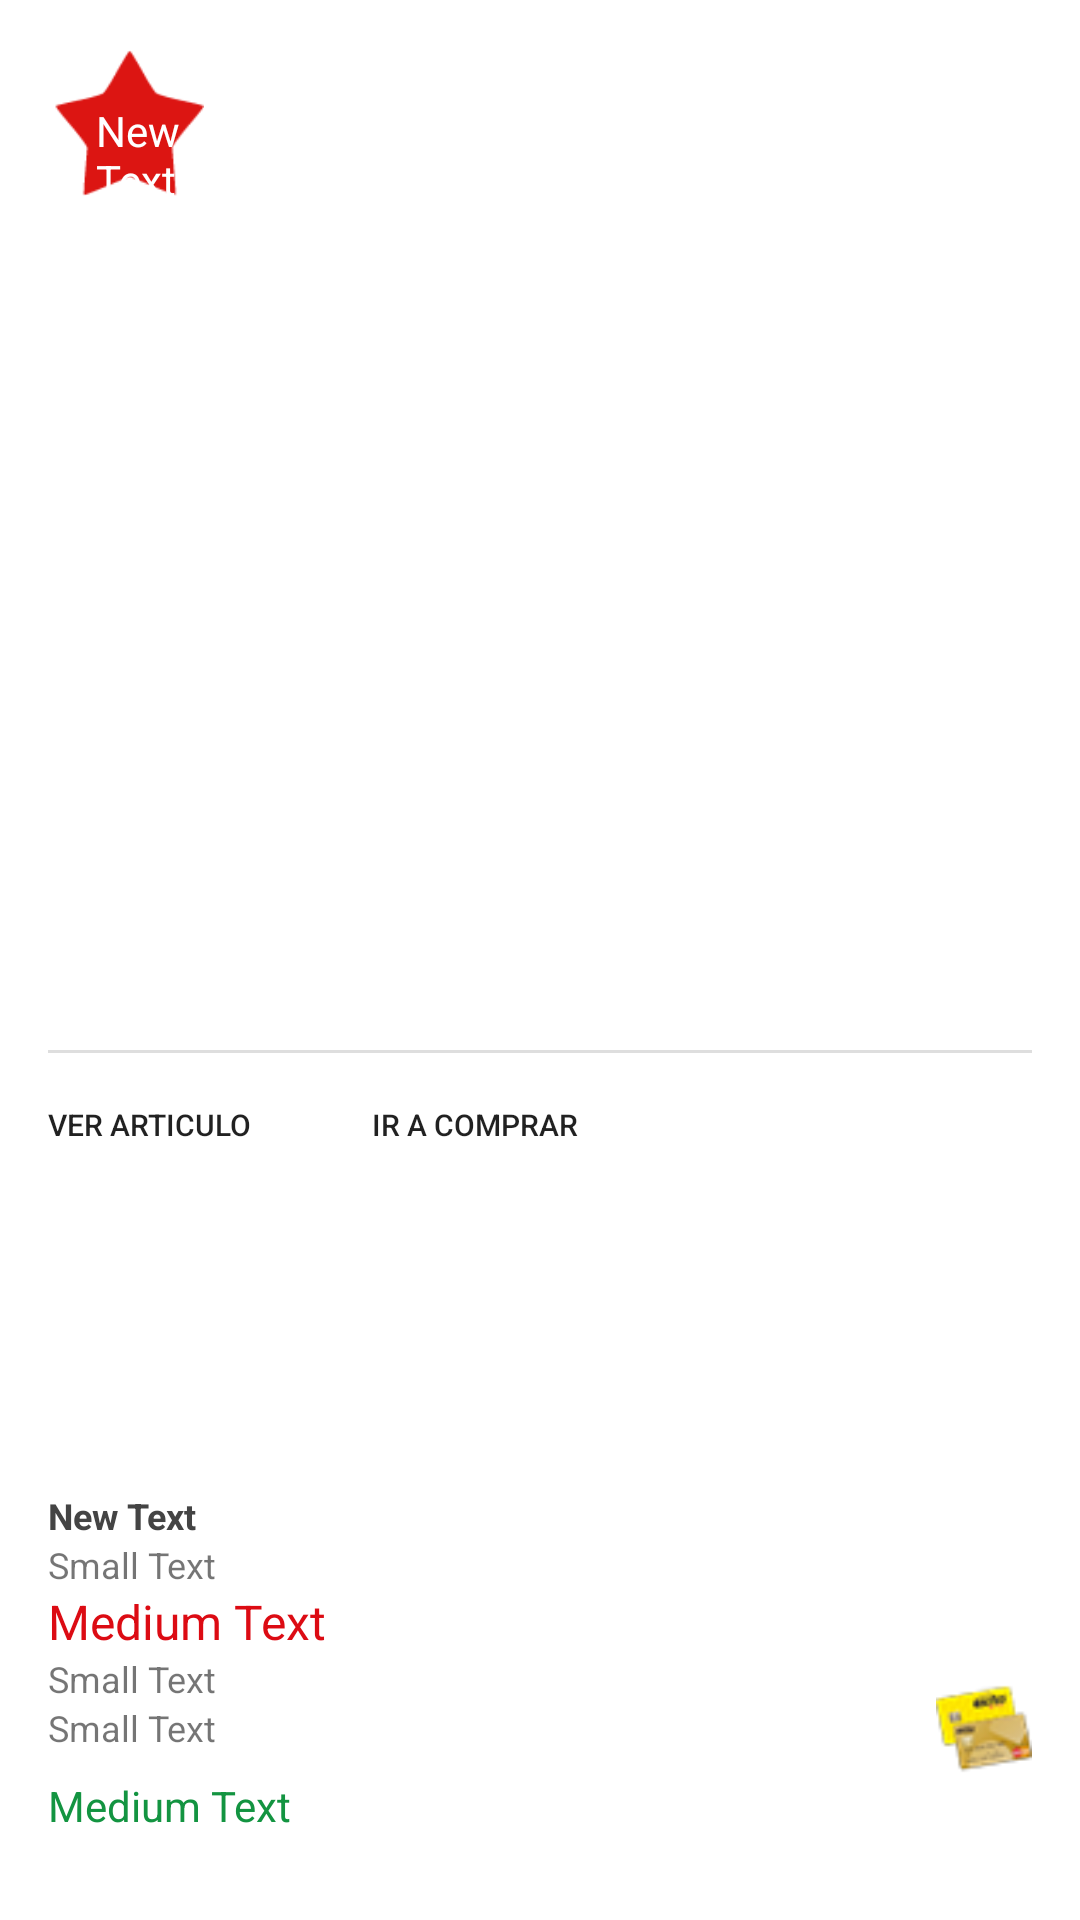

The Android layout XML behind this screen, and the referenced resources:
<!-- AndroidManifest.xml: application theme AppTheme -->
<!-- res/layout/details_activity.xml -->
<?xml version="1.0" encoding="utf-8"?>
<FrameLayout xmlns:android="http://schemas.android.com/apk/res/android"
    android:layout_width="match_parent" android:layout_height="match_parent" >

    <LinearLayout
        android:orientation="vertical"
        android:layout_width="match_parent" android:layout_height="match_parent"
        android:background="#FFFFFF"
        android:weightSum="1">

        <ImageView
            android:layout_width="match_parent"
            android:layout_height="350dp"
            android:id="@+id/image"
            android:layout_alignParentTop="true"
            android:layout_alignParentLeft="true"
            android:layout_alignParentStart="true"/>

        <View
            android:layout_width="match_parent"
            android:layout_height="1dp"
            android:background="#dedede"
            android:layout_marginLeft="16dp"
            android:layout_marginRight="16dp" />

        <LinearLayout
            android:orientation="horizontal"
            android:layout_width="match_parent"
            android:layout_height="wrap_content"
            android:weightSum="1">

            <ImageView
                android:layout_width="wrap_content"
                android:layout_height="48dp"
                android:id="@+id/share"
                android:src="@drawable/share"
                android:padding="4dp" />

            <Button
                android:layout_width="100dp"
                android:layout_height="32dp"
                android:gravity="left|center_vertical"
                android:text="Ver articulo"
                android:background="@drawable/boton"
                android:textSize="10dp"
                android:padding="8dp"
                android:layout_marginTop="8dp"
                android:id="@+id/browser" />

            <Button
                android:layout_width="wrap_content"
                android:layout_height="32dp"
                android:gravity="left|center_vertical"
                android:text="Ir a Comprar"
                android:background="@drawable/boton"
                android:textSize="10dp"
                android:padding="8dp"
                android:layout_marginTop="8dp"
                android:id="@+id/button"
                android:layout_marginLeft="8dp" />

        </LinearLayout>


    </LinearLayout>

    <ImageView
        android:layout_width="50dp"
        android:layout_height="50dp"
        android:id="@+id/star"
        android:src="@drawable/estrella"
        android:layout_marginTop="16dp"
        android:layout_marginLeft="18dp" />

    <TextView
        android:layout_width="38dp"
        android:layout_height="36dp"
        android:text="New Text"
        android:id="@+id/txt_promo"
        android:textColor="#FFFFFF"
        android:layout_marginTop="34dp"
        android:layout_marginLeft="32dp" />


    <LinearLayout
        android:orientation="vertical"
        android:layout_width="match_parent"
        android:layout_height="159dp"
        android:layout_alignParentTop="true"
        android:layout_toRightOf="@+id/image"
        android:layout_toEndOf="@+id/image"
        android:weightSum="1"
        android:padding="16dp"
        android:layout_gravity="center_horizontal|bottom">

        <TextView
            android:layout_width="209dp"
            android:layout_height="wrap_content"
            android:text="New Text"
            android:id="@+id/txt_name"
            android:layout_alignParentTop="true"
            android:layout_toRightOf="@+id/image"
            android:layout_alignParentRight="true"
            android:layout_alignParentEnd="true"
            android:textColor="#444444"
            android:textSize="12dp"
            android:textStyle="bold" />

        <TextView
            android:layout_width="wrap_content"
            android:layout_height="wrap_content"
            android:textAppearance="?android:attr/textAppearanceSmall"
            android:text="Small Text"
            android:id="@+id/txt_brand"
            android:textSize="12dp" />

        <TextView
            android:layout_width="wrap_content"
            android:layout_height="wrap_content"
            android:textAppearance="?android:attr/textAppearanceMedium"
            android:text="Medium Text"
            android:id="@+id/txt_price"
            android:textColor="#dc0b13"
            android:textSize="16dp" />

        <TextView
            android:layout_width="wrap_content"
            android:layout_height="wrap_content"
            android:textAppearance="?android:attr/textAppearanceSmall"
            android:text="Small Text"
            android:id="@+id/other"
            android:textSize="12dp" />

        <TextView
            android:layout_width="wrap_content"
            android:layout_height="wrap_content"
            android:textAppearance="?android:attr/textAppearanceSmall"
            android:text="Small Text"
            android:id="@+id/txt_before"
            android:textIsSelectable="true"
            android:textSize="12dp" />

        <ImageView
            android:layout_width="32dp"
            android:layout_height="32dp"
            android:id="@+id/tarjeta"
            android:src="@drawable/tarjeta"
            android:layout_gravity="right"
            android:layout_marginTop="-24dp" />

        <TextView
            android:layout_width="wrap_content"
            android:layout_height="wrap_content"
            android:textAppearance="?android:attr/textAppearanceMedium"
            android:text="Medium Text"
            android:id="@+id/saving"
            android:textColor="#139441"
            android:textSize="14dp" />

    </LinearLayout>
</FrameLayout>
<!-- resources referenced by this layout -->
<resources>
  <!-- drawable estrella: png bitmap (drawable-hdpi, 1159 bytes) -->
  <!-- drawable tarjeta: png bitmap (drawable-hdpi, 3916 bytes) -->
  <style name="AppTheme" parent="Theme.AppCompat.Light">
          
          
          <item name="colorPrimary">@color/colorPrimary</item>
          <item name="colorPrimaryDark">@color/colorPrimaryDark</item>
          <item name="colorAccent">@color/colorAccent</item>
  
      </style>
  <color name="colorPrimary">#FFE900</color>
  <color name="colorPrimaryDark">#FFC107</color>
  <color name="colorAccent">#FFC107</color>
</resources>
